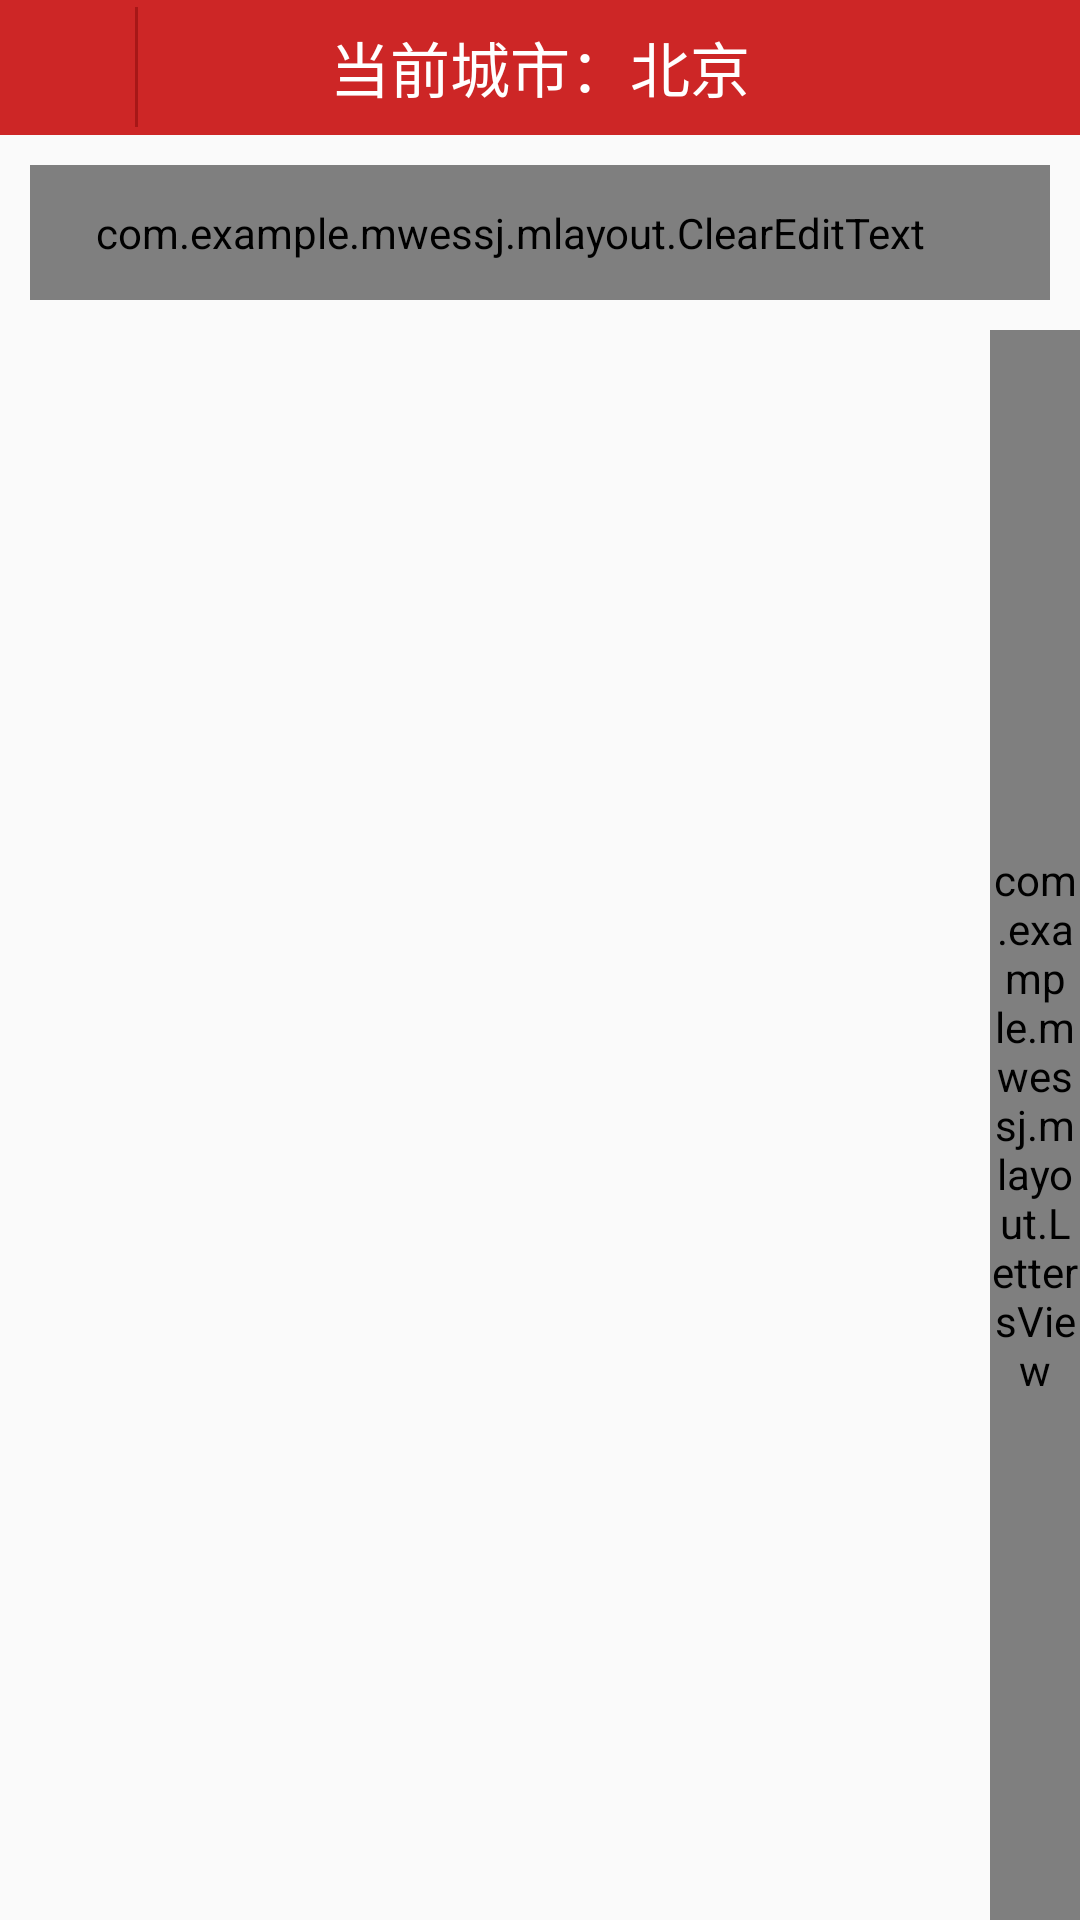

The Android layout XML behind this screen, and the referenced resources:
<!-- AndroidManifest.xml: application theme AppTheme -->
<!-- res/layout/select_city.xml -->
<?xml version="1.0" encoding="utf-8"?>
<RelativeLayout xmlns:android="http://schemas.android.com/apk/res/android"
    android:layout_width="match_parent"
    android:layout_height="match_parent">

    <RelativeLayout
        android:id="@+id/title_top"
        android:layout_width="match_parent"
        android:layout_height="45.0dip"
        android:background="#ffcd2626">

        <TextView
            android:id="@+id/title_name"
            android:layout_width="match_parent"
            android:layout_height="match_parent"
            android:gravity="center"
            android:text="当前城市：北京"
            android:textColor="#ffffffff"
            android:textSize="20.0dip"/>

        <ImageView
            android:id="@+id/title_back"
            android:layout_width="45dip"
            android:layout_height="45dip"
            android:layout_alignParentLeft="true"
            android:layout_centerVertical="true"
            android:src="@drawable/base_action_bar_back_normal"/>

        <ImageView
            android:layout_width="1.0dip"
            android:layout_height="40dip"
            android:layout_gravity = "center"
            android:layout_centerVertical="true"
            android:layout_toRightOf="@id/title_back"
            android:background="#A71717"
            android:gravity="center"/>

    </RelativeLayout>

    <RelativeLayout
        android:id="@+id/title_mid"
        android:layout_width="match_parent"
        android:layout_height="wrap_content"
        android:layout_below="@id/title_top">

        <com.example.mwessj.mlayout.ClearEditText
            android:id="@+id/search_city"
            android:layout_width="match_parent"
            android:layout_height="45dp"
            android:hint="搜索全国城市（中文）"
            android:layout_margin="10dip"
            android:drawableLeft="@drawable/magnifying_glass"
            android:drawablePadding="8.0dip"
            android:paddingBottom="8.0dip"
            android:paddingLeft="10.0dip"
            android:paddingRight="30.0dip"
            android:paddingTop="8.0dip"
            android:singleLine="true"
            android:textColor="#ff000000"
            android:textColorHint="#ffcccccc"
            android:textSize="15.0sp"
            android:background="@drawable/contact_search_box_edittext_keyword_background"/>

    </RelativeLayout>
    <FrameLayout
        android:layout_below="@id/title_mid"
        android:layout_width="match_parent"
        android:layout_height="match_parent">


        <ListView
            android:id="@+id/title_list"
            android:layout_width="wrap_content"
            android:layout_height="wrap_content"
            android:background="#ffffffff"
            android:divider="#00000000"/>

        <com.example.mwessj.mlayout.LettersView
            android:id="@+id/title_letters_view"
            android:layout_width="30dp"
            android:layout_height="match_parent"
            android:layout_gravity="right"/>

    </FrameLayout>

</RelativeLayout>
<!-- resources referenced by this layout -->
<resources>
  <style name="AppTheme" parent="Base.Theme.AppCompat.Light.DarkActionBar">
          
          <item name="colorPrimary">@color/colorPrimary</item>
          <item name="colorPrimaryDark">@color/colorPrimaryDark</item>
          <item name="colorAccent">@color/colorAccent</item>
      </style>
  <color name="colorPrimary">#3F51B5</color>
  <color name="colorPrimaryDark">#303F9F</color>
  <color name="colorAccent">#FF4081</color>
</resources>
